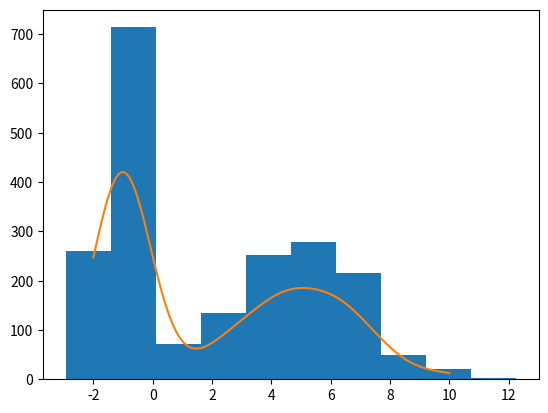

The script that saved this image:
#%%
from scipy import stats
import numpy as np
import matplotlib.pyplot as plt
import scipy.interpolate as interp

samples = 3*np.random.randn(1000)+2
a = np.random.randn(300)
b = np.random.randn(300) + 0.1

stats.ttest_ind(a,b)

x = np.hstack(( 2*np.random.randn(1000)+5,  0.6*np.random.randn(1000)-1) )

counts,bins,_ = plt.hist(x)
x_fine=np.linspace(-2,10,100)
pdf = stats.kde.gaussian_kde(x)
print('pdftype=',type(pdf))
plt.plot(x_fine,np.sum(counts)*pdf(x_fine))

# %%
